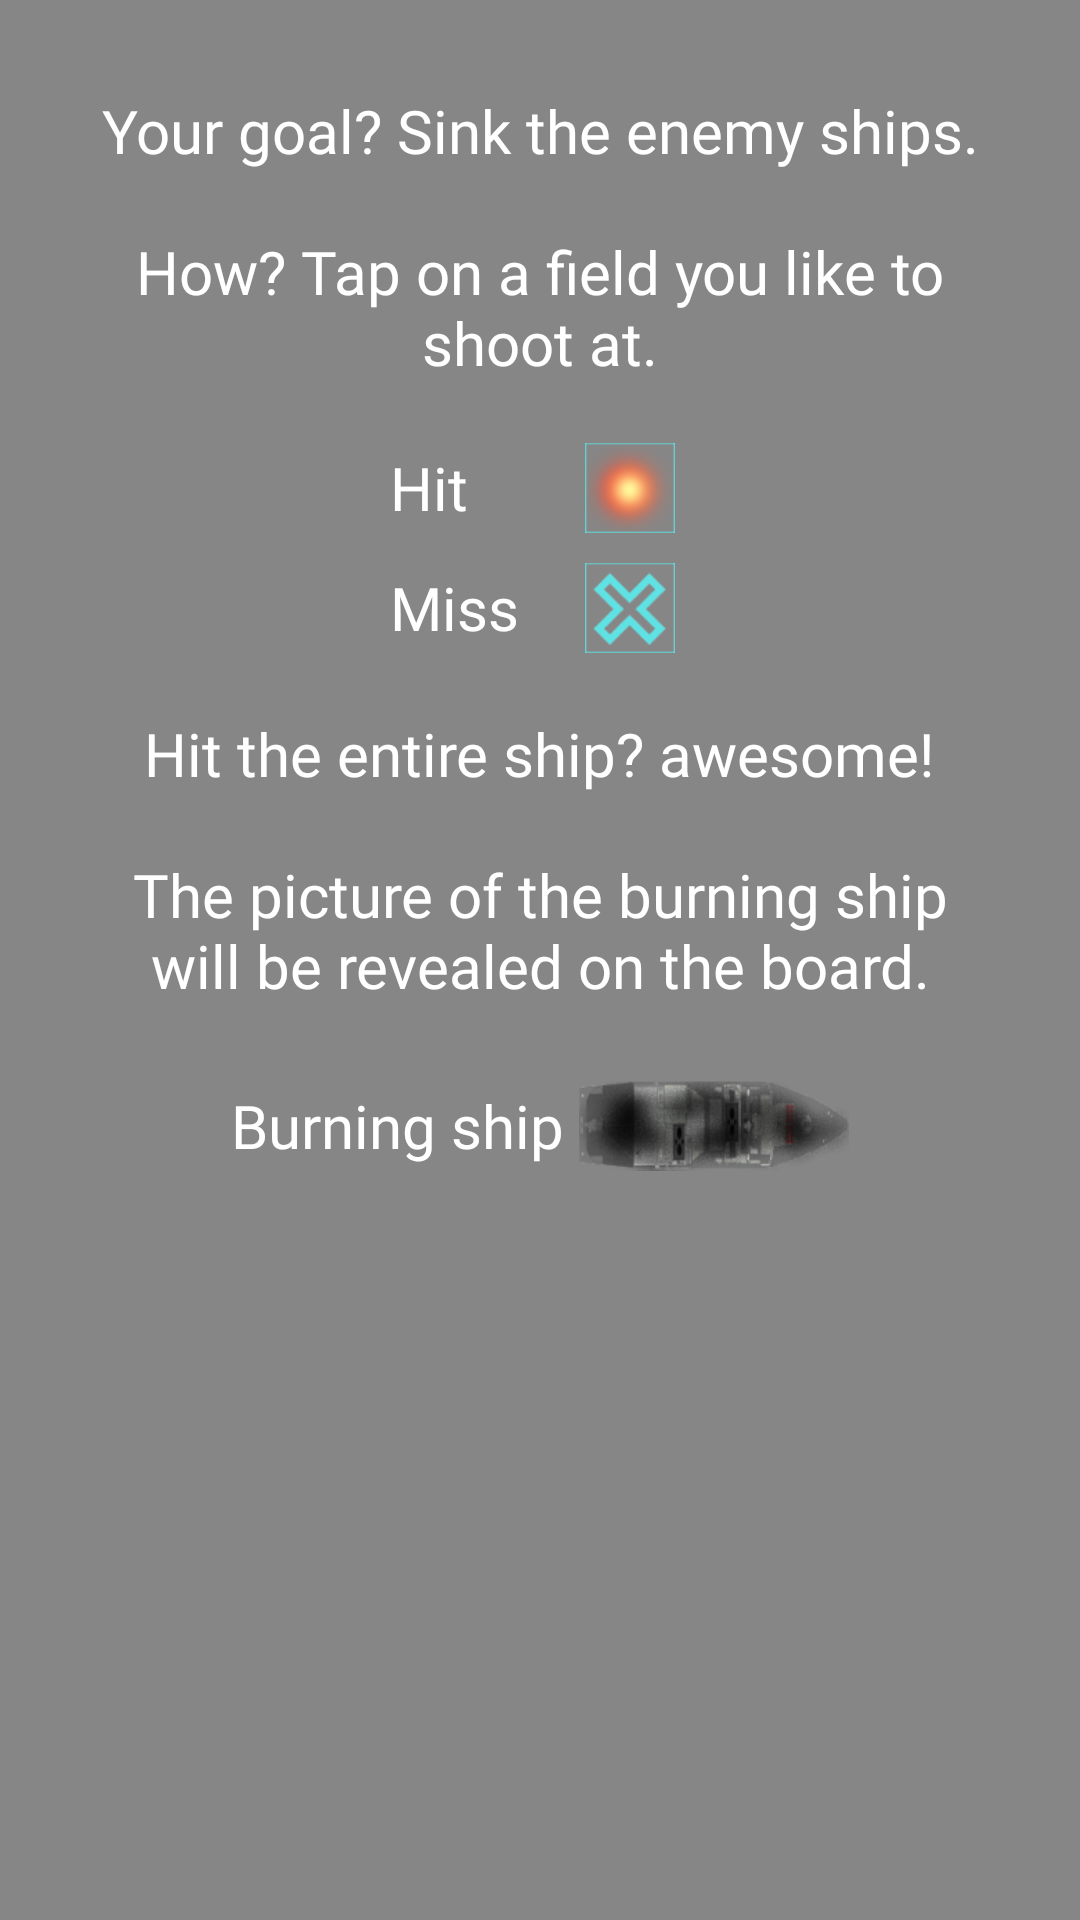

This screen was rendered from an Android layout file. Write that file and the resources it references.
<!-- AndroidManifest.xml: application theme AppTheme -->
<!-- res/layout/tutorial_tab4.xml -->
<?xml version="1.0" encoding="utf-8"?>
<RelativeLayout xmlns:android="http://schemas.android.com/apk/res/android"
    xmlns:app="http://schemas.android.com/apk/res-auto"
    xmlns:tools="http://schemas.android.com/tools"
    android:id="@+id/constraintLayout"
    android:layout_width="match_parent"
    android:layout_height="match_parent"
    android:padding="20dp"
    android:background="@color/colorBlack"
    tools:context=".TutorialActivity">

    <TextView
        android:id="@+id/section_label"
        android:layout_width="wrap_content"
        android:layout_height="wrap_content"
        android:layout_margin="10dp"
        android:layout_centerHorizontal="true"
        style="@style/tutorial_style"
        android:gravity="center"
        android:text="@string/game_tab_1"/>

    <TextView
        android:id="@+id/section_label1"
        android:layout_width="wrap_content"
        android:layout_height="wrap_content"
        android:layout_marginStart="10dp"
        android:layout_marginEnd="10dp"
        android:layout_marginTop="10dp"
        android:layout_marginBottom="20dp"
        android:layout_centerHorizontal="true"
        style="@style/tutorial_style"
        android:gravity="center"
        android:text="@string/game_tab_11"
        android:layout_below="@id/section_label"/>

    <TextView
        android:id="@+id/hit_tv"
        android:layout_width="wrap_content"
        android:layout_height="30dp"
        android:text="@string/game_tab_2"
        android:layout_marginStart="110dp"
        android:layout_marginBottom="10dp"
        style="@style/tutorial_style"
        android:gravity="center"
        android:layout_below="@id/section_label1"/>

    <ImageView
        android:id="@+id/hit_iv"
        android:layout_width="30dp"
        android:layout_height="30dp"
        android:gravity="center"
        android:src="@drawable/light1"
        android:layout_below="@id/section_label1"
        android:layout_alignParentEnd="true"
        android:layout_marginEnd="115dp"
        android:layout_marginBottom="10dp"/>

    <TextView
        android:id="@+id/miss_tv"
        android:layout_width="wrap_content"
        android:layout_height="30dp"
        android:text="@string/game_tab_3"
        android:layout_marginStart="110dp"
        style="@style/tutorial_style"
        android:gravity="center"
        android:layout_below="@id/hit_tv"/>

    <ImageView
        android:id="@+id/miss_iv"
        android:layout_width="30dp"
        android:layout_height="30dp"
        android:gravity="center"
        android:src="@drawable/btn_x"
        android:layout_below="@id/hit_iv"
        android:layout_alignParentEnd="true"
        android:layout_marginEnd="115dp"/>

    <TextView
        android:id="@+id/section_label2"
        android:layout_width="wrap_content"
        android:layout_height="wrap_content"
        android:layout_marginStart="10dp"
        android:layout_marginEnd="10dp"
        android:layout_marginTop="20dp"
        android:layout_marginBottom="10dp"
        android:layout_centerHorizontal="true"
        android:text="@string/game_tab_4"
        android:gravity="center"
        style="@style/tutorial_style"
        android:layout_below="@id/miss_tv"/>

    <TextView
        android:id="@+id/section_label3"
        android:layout_width="wrap_content"
        android:layout_height="wrap_content"
        android:layout_margin="10dp"
        android:layout_centerHorizontal="true"
        android:text="@string/game_tab_41"
        android:gravity="center"
        style="@style/tutorial_style"
        android:layout_below="@id/section_label2"/>

    <LinearLayout
        android:id="@+id/txt2"
        android:layout_width="wrap_content"
        android:layout_height="wrap_content"
        android:orientation="horizontal"
        android:layout_below="@id/section_label3"
        android:layout_margin="10dp"
        android:layout_centerHorizontal="true">

        <TextView
            android:layout_width="wrap_content"
            android:layout_height="40dp"
            android:text="@string/game_tab_5"
            android:gravity="center"
            style="@style/tutorial_style"/>

        <ImageView
            android:layout_width="90dp"
            android:layout_height="40dp"
            android:gravity="center"
            android:src="@drawable/full_ship3_b"/>

    </LinearLayout>


</RelativeLayout>
<!-- resources referenced by this layout -->
<resources>
  <color name="colorBlack">#77000000</color>
  <!-- drawable btn_x: png bitmap (drawable, 1931 bytes) -->
  <!-- drawable full_ship3_b: png bitmap (drawable, 19038 bytes) -->
  <!-- drawable light1: png bitmap (drawable, 7059 bytes) -->
  <string name="game_tab_1">"Your goal? Sink the enemy ships."</string>
  <string name="game_tab_11">"How? Tap on a field you like to shoot at."</string>
  <string name="game_tab_2">"Hit"</string>
  <string name="game_tab_3">"Miss"</string>
  <string name="game_tab_4">"Hit the entire ship? awesome!"</string>
  <string name="game_tab_41">"The picture of the burning ship will be revealed on the board."</string>
  <string name="game_tab_5">"Burning ship "</string>
  <style name="tutorial_style">
          <item name="android:fontFamily">@font/audiowide</item>
          <item name="android:textSize">20sp</item>
          <item name="android:textColor">#fff</item>
      </style>
  <style name="AppTheme" parent="Theme.AppCompat.Light.NoActionBar">
          
          <item name="colorPrimary">@color/colorPrimary</item>
          <item name="colorPrimaryDark">@color/colorPrimaryDark</item>
          <item name="colorAccent">@color/colorAccent</item>
      </style>
  <color name="colorPrimary">#056b97</color>
  <color name="colorPrimaryDark">#0e5574</color>
  <color name="colorAccent">#229FD6</color>
</resources>
